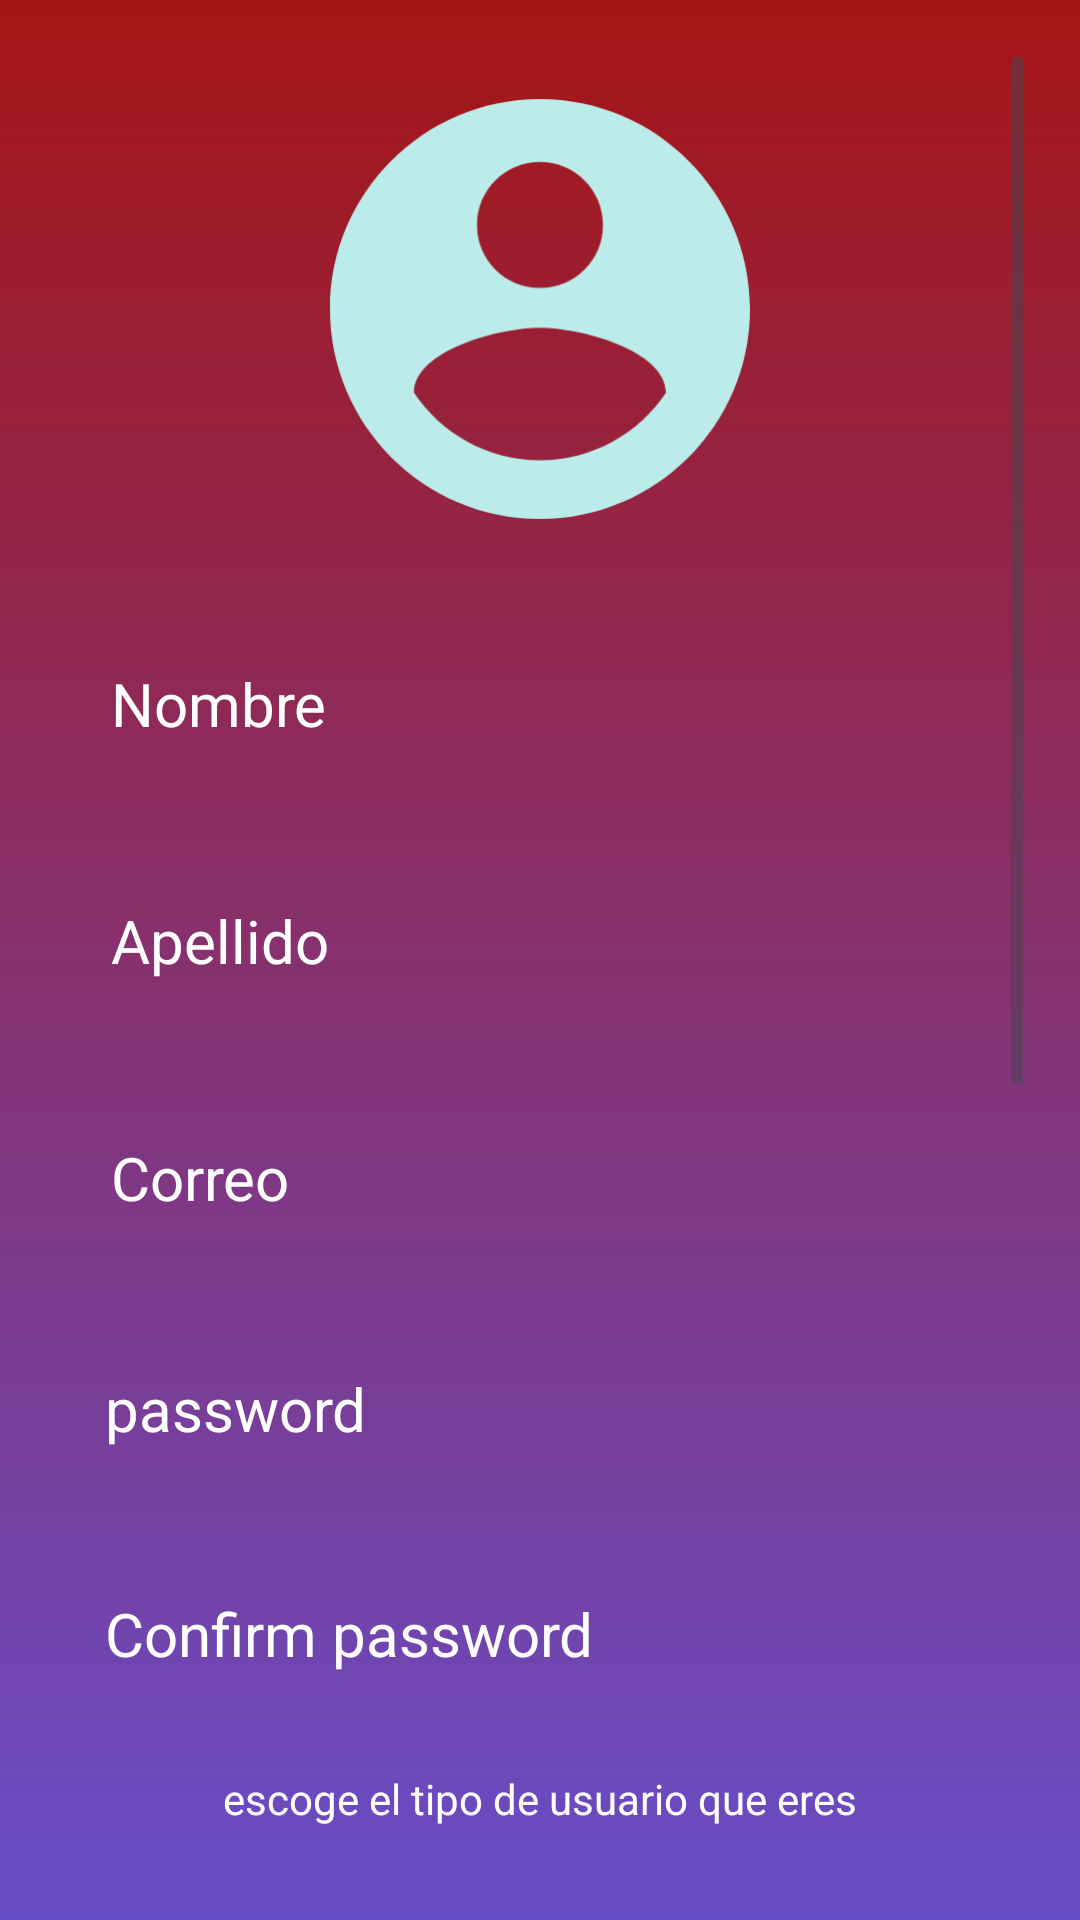

Layout XML and referenced resources for this Android screen:
<!-- AndroidManifest.xml: application theme Theme.Lego -->
<!-- res/layout/activity_register.xml -->
<?xml version="1.0" encoding="utf-8"?>
<RelativeLayout xmlns:android="http://schemas.android.com/apk/res/android"
    xmlns:app="http://schemas.android.com/apk/res-auto"
    xmlns:tools="http://schemas.android.com/tools"
    android:layout_width="match_parent"
    android:layout_height="match_parent"
    android:background="@drawable/login_background"
    android:gravity="center"
    android:padding="19dp"
    tools:context=".RegisterActivity">

    <ScrollView
        android:layout_width="match_parent"
        android:layout_height="match_parent">

        <LinearLayout
            android:layout_width="match_parent"
            android:layout_height="wrap_content"
            android:gravity="center"
            android:orientation="vertical">

            <ImageView
                android:layout_width="168dp"
                android:layout_height="168dp"
                android:src="@drawable/icon_account_circle" />

            <EditText
                android:id="@+id/nombre"
                android:layout_width="match_parent"
                android:layout_height="wrap_content"
                android:layout_marginTop="16dp"
                android:background="@drawable/round_corner"
                android:hint="Nombre"
                android:inputType="text"
                android:padding="18dp"
                android:textColor="@color/white"
                android:textColorHint="@color/white"
                android:textSize="20sp" />

            <EditText
                android:id="@+id/apellido"
                android:layout_width="match_parent"
                android:layout_height="wrap_content"
                android:layout_marginTop="16dp"
                android:background="@drawable/round_corner"
                android:hint="Apellido"
                android:inputType="text"
                android:padding="18dp"
                android:textColor="@color/white"
                android:textColorHint="@color/white"
                android:textSize="20sp" />

            <EditText
                android:id="@+id/usernameR"
                android:layout_width="match_parent"
                android:layout_height="wrap_content"
                android:layout_marginTop="16dp"
                android:background="@drawable/round_corner"
                android:hint="Correo"
                android:inputType="text"
                android:padding="18dp"
                android:textColor="@color/white"
                android:textColorHint="@color/white"
                android:textSize="20sp" />

            <EditText
                android:id="@+id/passwordR"
                android:layout_width="match_parent"
                android:layout_height="wrap_content"
                android:layout_marginTop="16dp"
                android:background="@drawable/round_corner"
                android:hint="password"
                android:inputType="textPassword"
                android:padding="16dp"
                android:textColor="@color/white"
                android:textColorHint="@color/white"
                android:textSize="20sp" />

            <EditText
                android:id="@+id/ConfirmPasswordR"
                android:layout_width="match_parent"
                android:layout_height="wrap_content"
                android:layout_marginTop="16dp"
                android:background="@drawable/round_corner"
                android:hint="Confirm password"
                android:inputType="textPassword"
                android:padding="16dp"
                android:textColor="@color/white"
                android:textColorHint="@color/white"
                android:textSize="20sp" />

            <TextView
                android:id="@+id/brands"
                android:layout_width="wrap_content"
                android:layout_height="wrap_content"
                android:layout_gravity="center"
                android:layout_margin="16dp"
                android:text="escoge el tipo de usuario que eres"
                android:textColor="@color/white"
                android:textColorHint="@color/white" />

            <Spinner
                android:id="@+id/tipoUsuario"
                android:layout_width="wrap_content"
                android:layout_height="wrap_content"
                android:layout_gravity="center"
                android:layout_margin="16dp"
                android:layout_marginTop="40dp"
                android:entries="@array/tipoUsuario"
                android:textColor="@color/white"
                android:textColorHint="@color/white" />


            <com.google.android.gms.maps.MapView
                android:id="@+id/mapView"
                android:layout_width="match_parent"
                android:layout_height="wrap_content" />

            <EditText
                android:id="@+id/fechaNaci"
                android:layout_width="match_parent"
                android:layout_height="wrap_content"
                android:layout_marginTop="16dp"
                android:background="@drawable/round_corner"
                android:hint="Fecha de nacimiento"
                android:inputType="text"
                android:padding="18dp"
                android:textColor="@color/white"
                android:textColorHint="@color/white"
                android:textSize="20sp" />


            <RadioGroup
                android:id="@+id/radioGenero"
                android:layout_width="match_parent"
                android:layout_height="wrap_content"
                android:layout_marginTop="16dp"
                android:background="@drawable/round_corner"
                android:inputType="text"
                android:padding="18dp"
                android:textColor="@color/white"
                android:textColorHint="@color/white"
                android:text="Genero" >

                <RadioButton
                    android:id="@+id/radioH"
                    android:layout_width="match_parent"
                    android:layout_height="wrap_content"
                    android:text="Hombre" />

                <RadioButton
                    android:id="@+id/radioM"
                    android:layout_width="match_parent"
                    android:layout_height="wrap_content"
                    android:text="Mujer" />

                <RadioButton
                    android:id="@+id/radioB"
                    android:layout_width="match_parent"
                    android:layout_height="wrap_content"
                    android:text="no binario" />


            </RadioGroup>


            <Button
                android:id="@+id/reallogin_btn"
                android:layout_width="match_parent"
                android:layout_height="wrap_content"
                android:layout_marginTop="32dp"
                android:background="@drawable/round_corner"
                android:padding="18dp"
                android:text="registrate"
                android:textColor="@color/white"
                android:textSize="20sp" />

            <RadioGroup
                android:layout_width="match_parent"
                android:layout_height="match_parent" />


        </LinearLayout>
    </ScrollView>


</RelativeLayout>
<!-- resources referenced by this layout -->
<resources>
  <string-array name="tipoUsuario">
          <item>dueño de carga</item>
          <item>dueño de vehiculo</item>
          <item>conductor del vehiculo</item>
      </string-array>
  <!-- drawable icon_account_circle (drawable) -->
  <vector android:height="100dp" android:tint="#BBECE9"
      android:viewportHeight="24" android:viewportWidth="24"
      android:width="100dp" xmlns:android="http://schemas.android.com/apk/res/android">
      <path android:fillColor="@android:color/white" android:pathData="M12,2C6.48,2 2,6.48 2,12s4.48,10 10,10 10,-4.48 10,-10S17.52,2 12,2zM12,5c1.66,0 3,1.34 3,3s-1.34,3 -3,3 -3,-1.34 -3,-3 1.34,-3 3,-3zM12,19.2c-2.5,0 -4.71,-1.28 -6,-3.22 0.03,-1.99 4,-3.08 6,-3.08 1.99,0 5.97,1.09 6,3.08 -1.29,1.94 -3.5,3.22 -6,3.22z"/>
  </vector>
  <!-- drawable login_background (drawable) -->
  <?xml version="1.0" encoding="utf-8"?>
  <shape xmlns:android="http://schemas.android.com/apk/res/android">
  
      <gradient android:type="linear" android:angle="100"
          android:startColor="#A51515" android:endColor="#684DC8">
      </gradient>
  </shape>
  <style name="Theme.Lego" parent="Base.Theme.Lego" />
  <style name="Base.Theme.Lego" parent="Theme.Material3.DayNight.NoActionBar">
          
          
      </style>
  <!-- not gathered from this repository: default colours our renderer supplied (Android Studio template values) -->
  <color name="white">#FFFFFFFF</color>
</resources>
